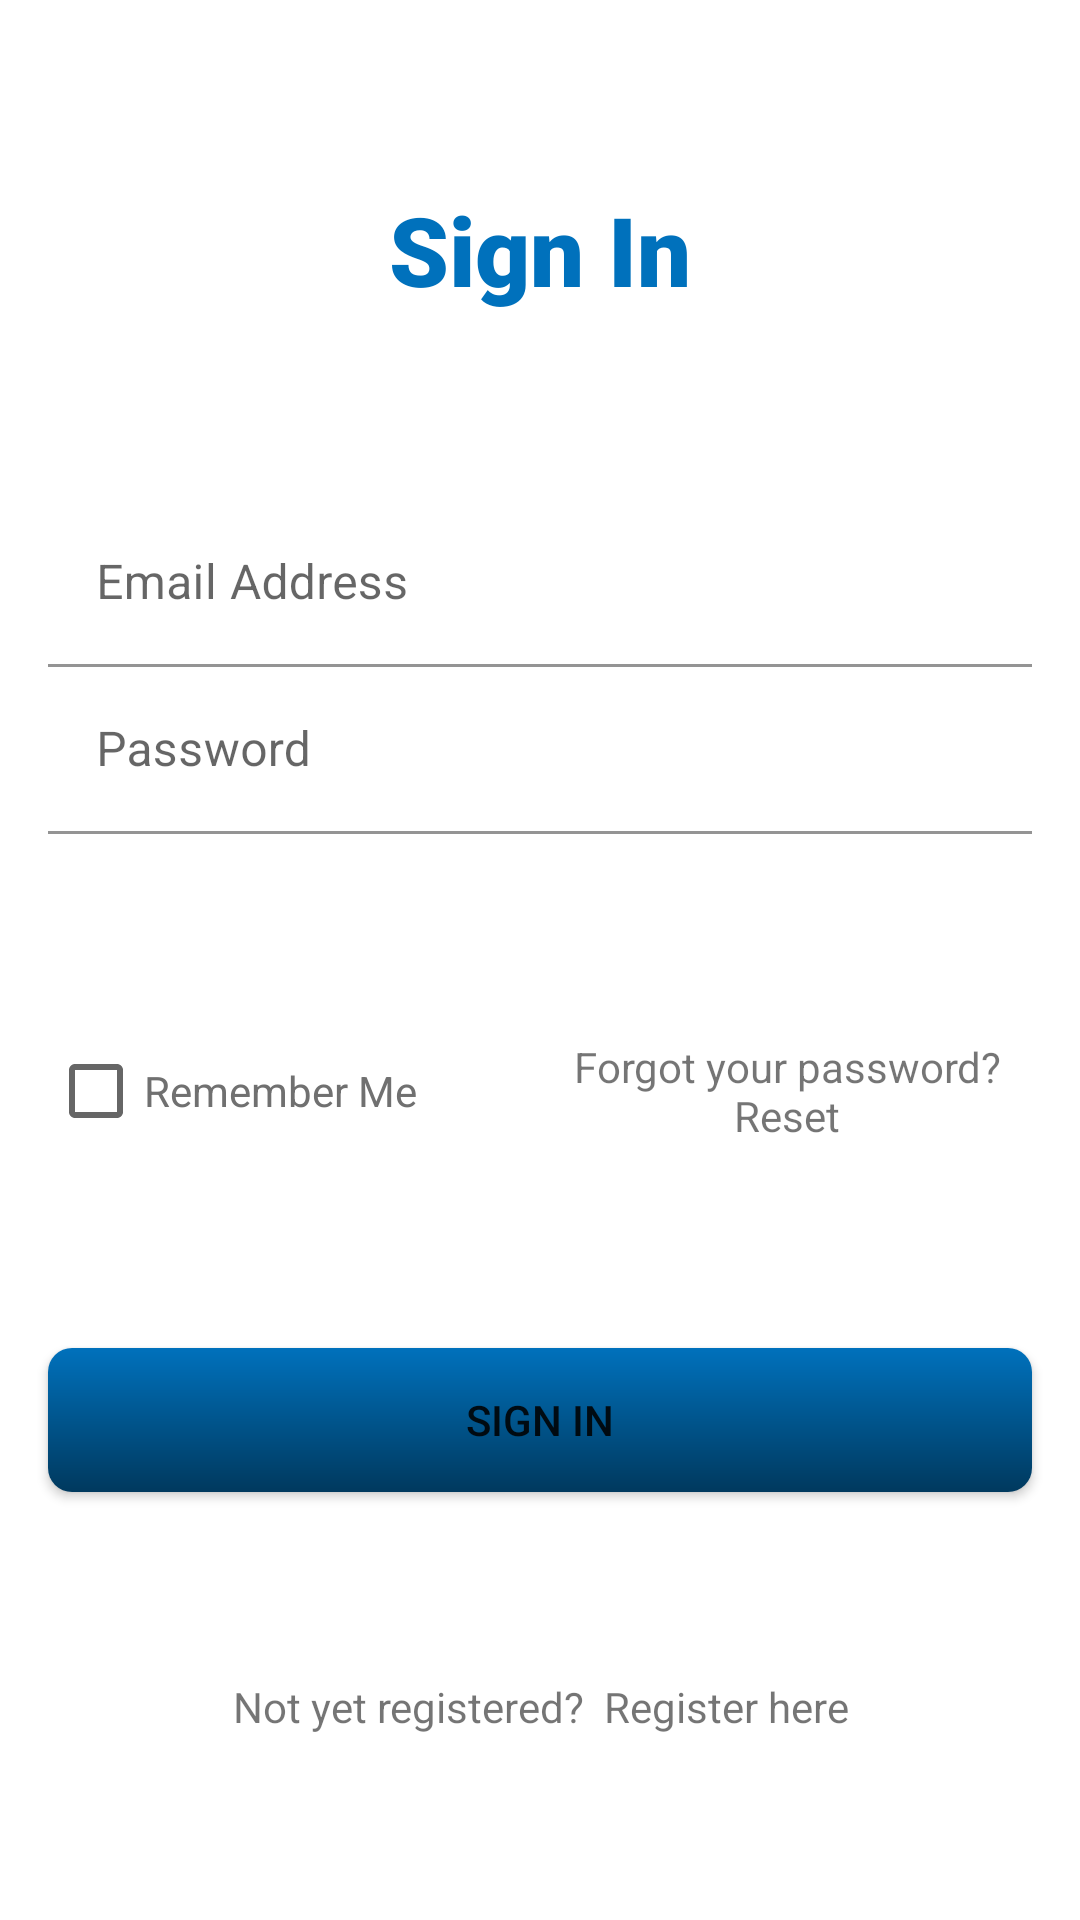

This screen was rendered from an Android layout file. Write that file and the resources it references.
<!-- AndroidManifest.xml: application theme Theme.Rental -->
<!-- res/layout/activity_sign_in.xml -->
<?xml version="1.0" encoding="utf-8"?>
<androidx.constraintlayout.widget.ConstraintLayout xmlns:android="http://schemas.android.com/apk/res/android"
    xmlns:app="http://schemas.android.com/apk/res-auto"
    xmlns:tools="http://schemas.android.com/tools"
    android:layout_width="match_parent"
    android:layout_height="match_parent"
    tools:context=".SignIn">

    <TextView
        android:id="@+id/splash_txt"
        android:layout_width="wrap_content"
        android:layout_height="wrap_content"
        android:text="Sign In"
        android:textSize="32sp"
        app:layout_constraintBottom_toTopOf="@+id/email_layout"
        android:fontFamily="sans-serif-black"
        android:textColor="@color/navy_blue"
        app:layout_constraintEnd_toEndOf="parent"
        app:layout_constraintStart_toStartOf="parent"
        app:layout_constraintTop_toTopOf="parent" />

    <LinearLayout
        android:layout_width="match_parent"
        android:id="@+id/email_layout"
        android:layout_marginLeft="16dp"
        android:layout_marginRight="16dp"
        android:layout_height="wrap_content"
        android:orientation="vertical"
        app:layout_constraintBottom_toTopOf="@+id/remember_layout"
        app:layout_constraintEnd_toEndOf="parent"
        app:layout_constraintStart_toStartOf="parent"
        app:layout_constraintTop_toBottomOf="@+id/splash_txt">
        <com.google.android.material.textfield.TextInputLayout
            android:layout_width="match_parent"
            android:hint="Email Address"
            app:startIconDrawable="@drawable/email"
            android:layout_height="wrap_content">
            <EditText
                android:layout_width="match_parent"
                android:background="@color/white"
                android:id="@+id/email_id"
                android:layout_height="wrap_content"/>
        </com.google.android.material.textfield.TextInputLayout>

        <com.google.android.material.textfield.TextInputLayout
            android:layout_width="match_parent"
            android:hint="Password"
            app:startIconDrawable="@drawable/password"
            android:layout_height="wrap_content">
            <EditText
                android:layout_width="match_parent"
                android:background="@color/white"
                android:id="@+id/password_id"
                android:layout_height="wrap_content"/>
        </com.google.android.material.textfield.TextInputLayout>
    </LinearLayout>

    <LinearLayout
        android:layout_width="match_parent"
        android:layout_height="wrap_content"
        android:orientation="horizontal"
        android:layout_marginLeft="16dp"
        android:layout_marginRight="16dp"
        android:id="@+id/remember_layout"
        app:layout_constraintBottom_toTopOf="@+id/signin_btn"
        app:layout_constraintEnd_toEndOf="parent"
        app:layout_constraintTop_toBottomOf="@+id/email_layout"
        app:layout_constraintStart_toStartOf="parent">
        <CheckBox android:layout_width="match_parent"
            android:text="Remember Me"
            android:layout_weight="1"
            android:id="@+id/remember_id_pat"
            android:textColor="@color/gray"
            android:layout_height="wrap_content"/>
        <androidx.viewpager.widget.ViewPager
            android:layout_width="1dp"
            android:layout_height="match_parent"/>
        <TextView
            android:layout_width="match_parent"
            android:text="Forgot your password? Reset"
            android:gravity="center"
            android:id="@+id/forgot_password_id"
            android:layout_weight="1"
            android:layout_gravity="center"
            android:layout_height="wrap_content"/>
    </LinearLayout>

    <androidx.appcompat.widget.AppCompatButton
        android:layout_width="match_parent"
        android:layout_height="wrap_content"
        android:text="Sign In"
        android:layout_marginLeft="16dp"
        android:layout_marginRight="16dp"
        android:id="@+id/signin_btn"
        android:background="@drawable/success_button"
        app:layout_constraintBottom_toTopOf="@+id/register_layout"
        app:layout_constraintEnd_toEndOf="parent"
        app:layout_constraintStart_toStartOf="parent"
        app:layout_constraintTop_toBottomOf="@+id/remember_layout" />

    <LinearLayout
        android:layout_width="match_parent"
        android:layout_height="wrap_content"
        android:id="@+id/register_layout"
        android:orientation="horizontal"
        app:layout_constraintBottom_toBottomOf="parent"
        app:layout_constraintEnd_toEndOf="parent"
        android:gravity="center"
        android:layout_marginLeft="16dp"
        android:layout_marginRight="16dp"
        app:layout_constraintTop_toBottomOf="@+id/signin_btn"
        app:layout_constraintStart_toStartOf="parent">
        <TextView
            android:layout_width="match_parent"
            android:gravity="center"
            android:id="@+id/notregistered_id_patient"
            android:text="Not yet registered?  Register here"
            android:layout_height="wrap_content"/>

    </LinearLayout>

</androidx.constraintlayout.widget.ConstraintLayout>
<!-- resources referenced by this layout -->
<resources>
  <color name="gray">#707070</color>
  <color name="navy_blue">#0071BC</color>
  <color name="white">#FFFFFFFF</color>
  <!-- drawable success_button (drawable) -->
  <?xml version="1.0" encoding="utf-8"?>
  <shape xmlns:android="http://schemas.android.com/apk/res/android"
      android:shape="rectangle">
      <corners android:radius="8dp"/>
      <gradient android:angle="90"
          android:startColor="@color/Prussian_Blue"
          android:endColor="@color/navy_blue"
          android:type="linear"/>
  
  </shape>
  <style name="Theme.Rental" parent="Theme.MaterialComponents.DayNight.NoActionBar">
          
          <item name="colorPrimary">@color/navy_blue</item>
          <item name="colorPrimaryVariant">@color/gray</item>
          <item name="colorOnPrimary">@color/alice_blue</item>
          
          <item name="colorSecondary">@color/gray</item>
          <item name="colorSecondaryVariant">@color/dolphin_ray</item>
          <item name="colorOnSecondary">@color/navy_blue</item>
          
          <item name="android:statusBarColor">@color/white</item>
          
      </style>
  <color name="Prussian_Blue">#00395E</color>
  <color name="alice_blue">#FBFDFF</color>
  <color name="dolphin_ray">#6F7376</color>
</resources>
